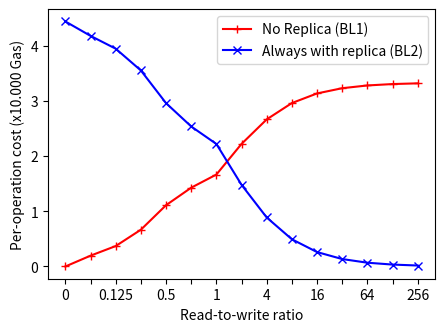

Here is the Python script that generated this plot:
import matplotlib.pyplot as plt
import numpy as np


# Method to extrapolate the test results.
def create_baseline_plot(writes, write_cost_a, write_cost_b, deliver_cost, reads):
    x_array = []
    y_array = []

    # Calcuate the total write cost.
    total_write_cost = write_cost_a + write_cost_b * (writes - 1)

    for i in reads:
        # Append to x array
        read_ops = i * writes
        y_array.append(((total_write_cost + deliver_cost * read_ops) / (read_ops + writes)) / 10000)

        # Append to y array
        x_array.append(i)

    # Return extrapolated results.
    return x_array, y_array


# Create the range.
x_axis = [0, 0.0625, 0.125, 0.25, 0.5, 0.75, 1, 2, 4, 8, 16, 32, 64, 128, 256]
x_axis_label = [0, '', 0.125, '', 0.5, '', 1, '', 4, '', 16, '', 64, '', 256]

# Extrapolate the results
bl1 = create_baseline_plot(256, 0, 0, 33302, x_axis)
bl2 = create_baseline_plot(256, 130005 - 85688, 85055 - 40674, 0, x_axis)

fig = plt.figure(1, figsize=(5, 3.5))
ax = fig.add_subplot()
a = np.arange(len(x_axis))

# Add the plots
ax.plot(a, bl1[1], 'r-+', label='No Replica (BL1)')
ax.plot(a, bl2[1], 'b-x', label='Always with replica (BL2)')

# Set the x axis
ax.xaxis.set_ticks(a)
ax.xaxis.set_ticklabels(x_axis_label)
ax.legend()

# Add labels and show the plot
plt.xlabel("Read-to-write ratio")
plt.ylabel("Per-operation cost (x10.000 Gas)")
plt.savefig("baselines2.svg")
plt.show()
